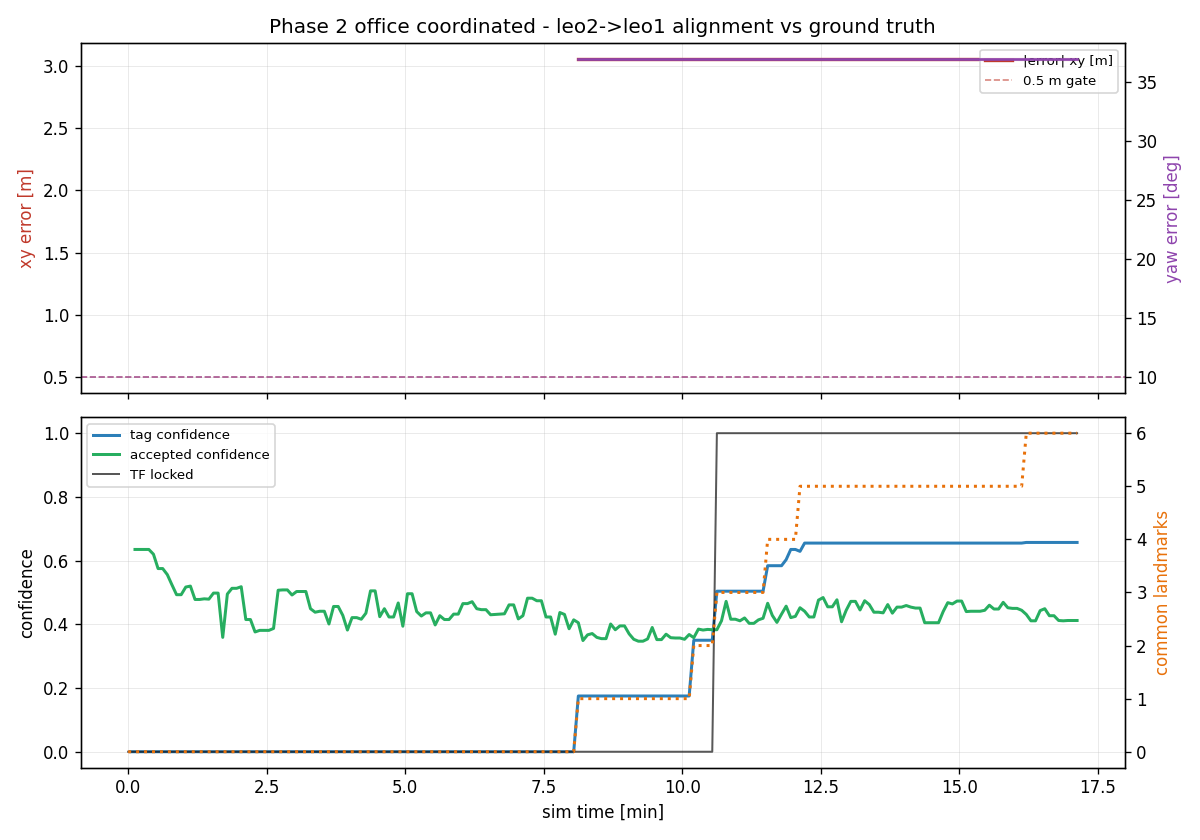

The file beside this chart, header and first rows:
t, tag_x, tag_y, tag_yaw_deg, tag_conf, map_x, map_y, map_yaw_deg, map_conf, locked, err_xy_m, err_yaw_deg, n_leo1_tags, n_leo2_tags, n_common
127.6, , , , nan, , , , nan, 0, , , 0, 0, 0
130.0, , , , 0.000, , , , nan, 0, , , 0, 0, 0
135.0, , , , 0.000, , , , 0.635, 0, , , 0, 0, 0
140.0, , , , 0.000, , , , 0.635, 0, , , 0, 0, 0
145.0, , , , 0.000, , , , 0.635, 0, , , 0, 0, 0
150.0, , , , 0.000, , , , 0.635, 0, , , 1, 0, 0
155.0, , , , 0.000, , , , 0.620, 0, , , 1, 0, 0
160.0, , , , 0.000, , , , 0.575, 0, , , 1, 0, 0
165.0, , , , 0.000, , , , 0.575, 0, , , 1, 0, 0
170.0, , , , 0.000, , , , 0.556, 0, , , 1, 0, 0
175.0, , , , 0.000, , , , 0.524, 0, , , 1, 0, 0
180.0, , , , 0.000, , , , 0.493, 0, , , 1, 0, 0
185.0, , , , 0.000, , , , 0.493, 0, , , 1, 0, 0
190.0, , , , 0.000, , , , 0.517, 0, , , 1, 0, 0
195.0, , , , 0.000, , , , 0.520, 0, , , 1, 0, 0
200.0, , , , 0.000, , , , 0.478, 0, , , 1, 0, 0
205.0, , , , 0.000, , , , 0.478, 0, , , 1, 0, 0
210.0, , , , 0.000, , , , 0.480, 0, , , 1, 0, 0
215.0, , , , 0.000, , , , 0.479, 0, , , 1, 0, 0
220.0, , , , 0.000, , , , 0.498, 0, , , 1, 0, 0
225.0, , , , 0.000, , , , 0.498, 0, , , 1, 0, 0
230.0, , , , 0.000, , , , 0.359, 0, , , 1, 0, 0
235.0, , , , 0.000, , , , 0.495, 0, , , 1, 0, 0
240.0, , , , 0.000, , , , 0.513, 0, , , 1, 0, 0
245.0, , , , 0.000, , , , 0.513, 0, , , 1, 2, 0
250.0, , , , 0.000, , , , 0.518, 0, , , 1, 2, 0
255.0, , , , 0.000, , , , 0.415, 0, , , 1, 2, 0
260.0, , , , 0.000, , , , 0.415, 0, , , 1, 2, 0
265.0, , , , 0.000, , , , 0.376, 0, , , 1, 2, 0
270.0, , , , 0.000, , , , 0.381, 0, , , 1, 2, 0
275.0, , , , 0.000, , , , 0.381, 0, , , 1, 2, 0
280.0, , , , 0.000, , , , 0.381, 0, , , 1, 2, 0
285.0, , , , 0.000, , , , 0.387, 0, , , 1, 2, 0
290.0, , , , 0.000, , , , 0.507, 0, , , 1, 2, 0
295.0, , , , 0.000, , , , 0.508, 0, , , 1, 2, 0
300.0, , , , 0.000, , , , 0.508, 0, , , 1, 2, 0
305.0, , , , 0.000, , , , 0.492, 0, , , 1, 2, 0
310.0, , , , 0.000, , , , 0.503, 0, , , 1, 2, 0
315.0, , , , 0.000, , , , 0.503, 0, , , 1, 2, 0
320.0, , , , 0.000, , , , 0.503, 0, , , 1, 2, 0
325.0, , , , 0.000, , , , 0.449, 0, , , 1, 2, 0
330.0, , , , 0.000, , , , 0.438, 0, , , 1, 2, 0
335.0, , , , 0.000, , , , 0.441, 0, , , 1, 2, 0
340.0, , , , 0.000, , , , 0.441, 0, , , 1, 2, 0
345.0, , , , 0.000, , , , 0.401, 0, , , 1, 2, 0
350.0, , , , 0.000, , , , 0.456, 0, , , 1, 2, 0
355.0, , , , 0.000, , , , 0.456, 0, , , 1, 2, 0
360.0, , , , 0.000, , , , 0.428, 0, , , 1, 2, 0
365.0, , , , 0.000, , , , 0.382, 0, , , 1, 2, 0
370.0, , , , 0.000, , , , 0.421, 0, , , 1, 2, 0
375.0, , , , 0.000, , , , 0.421, 0, , , 1, 2, 0
380.0, , , , 0.000, , , , 0.416, 0, , , 1, 2, 0
385.0, , , , 0.000, , , , 0.435, 0, , , 1, 2, 0
390.0, , , , 0.000, , , , 0.505, 0, , , 1, 2, 0
395.0, , , , 0.000, , , , 0.505, 0, , , 2, 2, 0
400.0, , , , 0.000, , , , 0.424, 0, , , 2, 2, 0
405.0, , , , 0.000, , , , 0.449, 0, , , 2, 2, 0
410.0, , , , 0.000, , , , 0.423, 0, , , 2, 2, 0
415.0, , , , 0.000, , , , 0.423, 0, , , 2, 2, 0
420.0, , , , 0.000, , , , 0.467, 0, , , 2, 2, 0
... 147 more rows
